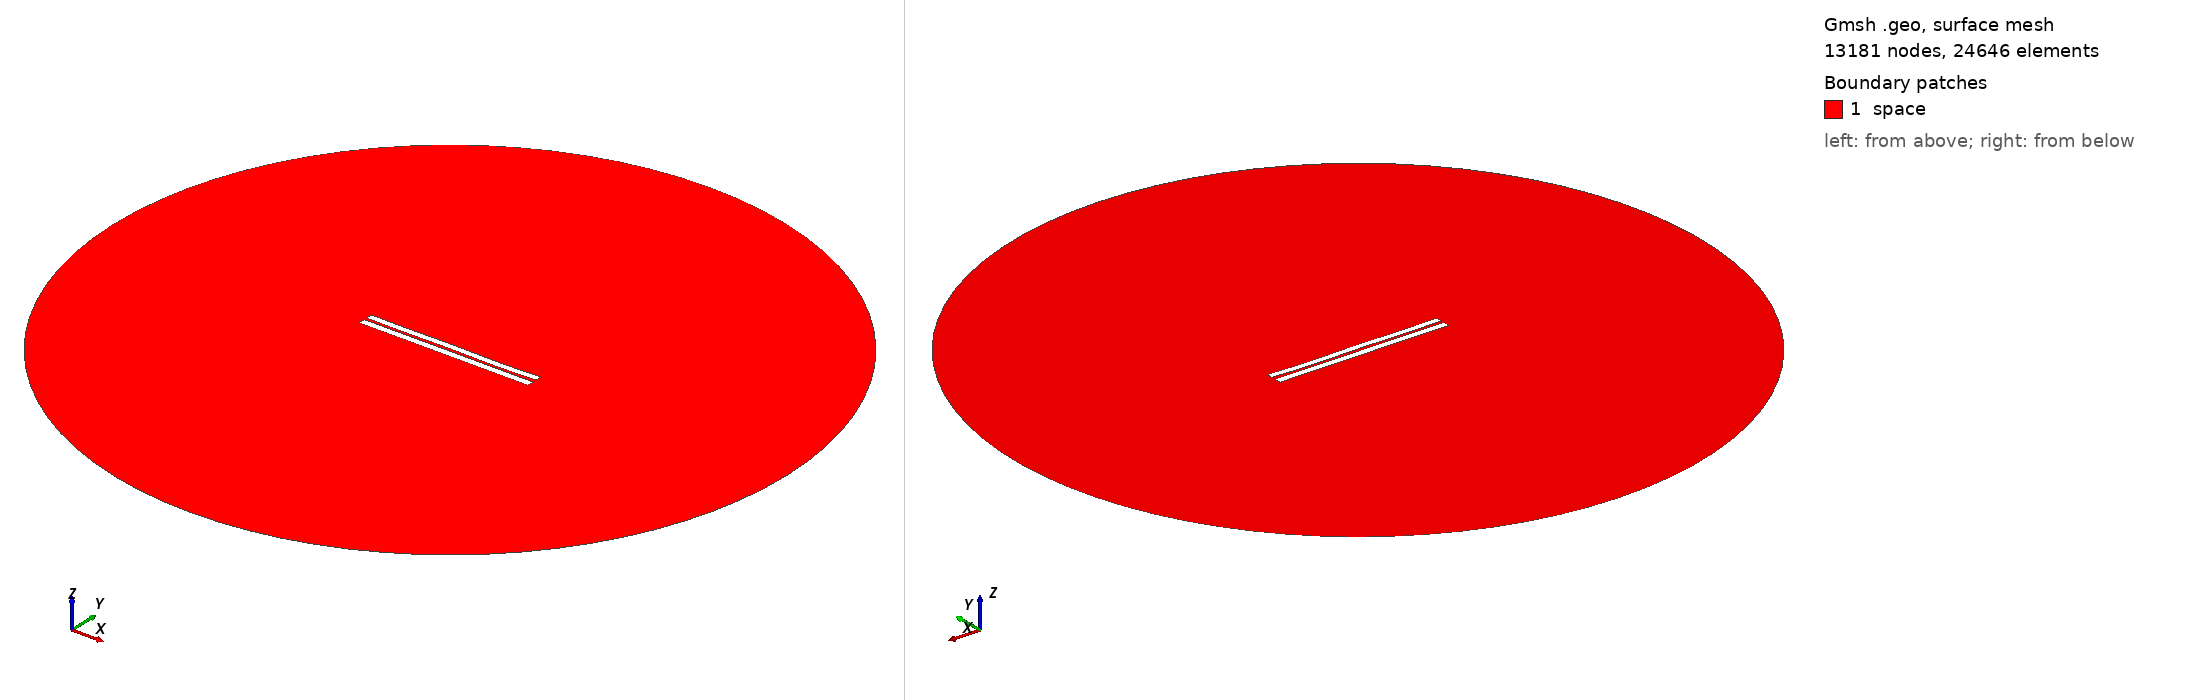

Gmsh geometry script, surface-meshed: 13181 nodes, 24646 surface elements. Boundary patches (legend numbers): 1 space. Left view from above one corner, right view from below the opposite corner. Legend entries are the model's physical surfaces. The drawing asked Gmsh for element sizes between 1% and 20% of the model's largest extent; the script's own settings can give other sizes.

=== 3416.geo (drawn) ===
//---------------------------------------
// Geometry kernel
//---------------------------------------

SetFactory("OpenCASCADE");



//---------------------------------------
// Parameters of the geometry
//---------------------------------------

// Overetch of the upper plate
overetch = 0.125;

// Distance between the plates
distance = 1.5;

// Discretization over the x axis (for the deformation)
nx = 50; 

// Length of the plate
L = 100 - overetch; 

// Number of modes
n = 4; 

// 1st mode coefficient
coeff(1) = 0.0;
beta(1) = 0.596864 * 3.1415926535 / L;

// 2nd mode coefficient
coeff(2) = -0.075;
beta(2) = 1.49418 * 3.1415926535 / L;

// 3rd mode coefficient
coeff(3) = 0.07499999999999998;
beta(3) = 2.50025 * 3.1415926535 / L;

// 4th mode coefficient
coeff(4) = -0.15;
beta(4) = 3.49999 * 3.1415926535 / L;



//---------------------------------------
// Upper plate (deformed rectangle)
//---------------------------------------

// Coordiantes of the upper plate
xmin = -50;
xmax = 50 - overetch;

// Height of the upper plate
yheight = 4 - 2 * overetch;

// Indexes of the points
UpperID[] = {};
LowerID[] = {};
LeftID[] = {};
RightID[] = {};

// Point index
p = 1;

// Horizontal edges
For i In {1:nx}
    x = xmin + (i-1)*(xmax - xmin)/(nx-1);

    y_bottom = distance / 2 + overetch;
    For j In {1:n}
        C = (Cosh(beta(j)*L) + Cos(beta(j)*L)) / (Sinh(beta(j)*L) + Sin(beta(j)*L));
        y_bottom  = y_bottom + coeff(j) * (Cosh(beta(j)*(x+50)) - Cos(beta(j)*(x+50)) - C * (Sinh(beta(j)*(x+50)) - Sin(beta(j)*(x+50))));
    EndFor

    y_top = y_bottom + yheight;

    Point(p) = {x, y_top, 0, 1.0};
    UpperID[i] = p;
    p = p + 1;

    Point(p) = {x, y_bottom, 0, 1.0};
    LowerID[i] = p;
    p = p + 1;
EndFor

// Create point lists
UpperPts[] = {}; LowerPts[] = {};
For i In {1:nx}
  UpperPts[] += {UpperID[i]};
  LowerPts[] += {LowerID[i]};
EndFor

// Build splines
Spline(1) = {UpperPts[]};
Spline(2) = {LowerPts[]};
Line(3) = {LowerPts[nx-1], UpperPts[nx-1]};
Line(4) = {LowerPts[0], UpperPts[0]};

// Build the plane surface
Curve Loop(1) = {2, 3, -1, -4};
Plane Surface(1) = {1};



//---------------------------------------
// Lower plate (rectangle)
//---------------------------------------

// Vertices
Point(1001) = {-50, -1, 0, 1.0};
Point(1002) = { 50, -1, 0, 1.0};
Point(1003) = { 50,  -5, 0, 1.0};
Point(1004) = {-50,  -5, 0, 1.0};

// Edges
Line(5) = {1001, 1002};
Line(6) = {1002, 1003};
Line(7) = {1003, 1004};
Line(8) = {1004, 1001};

// Plane surface
Line Loop(2) = {5, 6, 7, 8};
Plane Surface(2) = {2}; 



//---------------------------------------
// Outer (fictious) boundary
//---------------------------------------

// Points
Point(1005) = {0, 0, 0};       // Center
Point(1006) = {200, 0, 0};     // Start point
Point(1007) = {0, 200, 0};     // 90 degrees
Point(1008) = {-200, 0, 0};    // 180 degrees
Point(1009) = {0, -200, 0};    // 270 degrees

// Circle arcs (each needs start, center, end)
Circle(9) = {1006, 1005, 1007};
Circle(10) = {1007, 1005, 1008};
Circle(11) = {1008, 1005, 1009};
Circle(12) = {1009, 1005, 1006};

// Plane surface for the entire domain
Curve Loop(3) = {9, 10, 11, 12};
Surface(3) = {3};

// Subtract the plates from the whole domain to obtain the actual domain where we want to solve the equations
BooleanDifference{ Surface{3}; Delete; }{ Surface{1}; Surface{2}; Delete; }




//---------------------------------------
// Transfinite Lines/Curves
//---------------------------------------

// Set the number of points on the boundaries
r = 7;

// Plates
Transfinite Curve {1, 2} = 50*r Using Progression 1;
Transfinite Curve {3, 4} = 2*r Using Progression 1;
Transfinite Line {5, 7} = 50*r Using Progression 1;
Transfinite Line {6, 8} = 2*r Using Progression 1;

// Outer boundary
Transfinite Line {9, 10, 11, 12} = 20 Using Progression 1;



//---------------------------------------
// Physical groups
//---------------------------------------                

// Physical curves (boundaries)
Physical Line("force_segment", 10) = {2};
Physical Line("upper_plate", 11) = {1, 3, 4};
Physical Line("lower_plate", 12) = {5, 6, 7, 8};
Physical Line("boundary", 20) = {9, 10, 11, 12};

// Physical Surfaces
Physical Surface("space", 30) = {3};



//---------------------------------------
// 6. Generate the Mesh
//---------------------------------------

// 2D mesh generation
Mesh 2;
